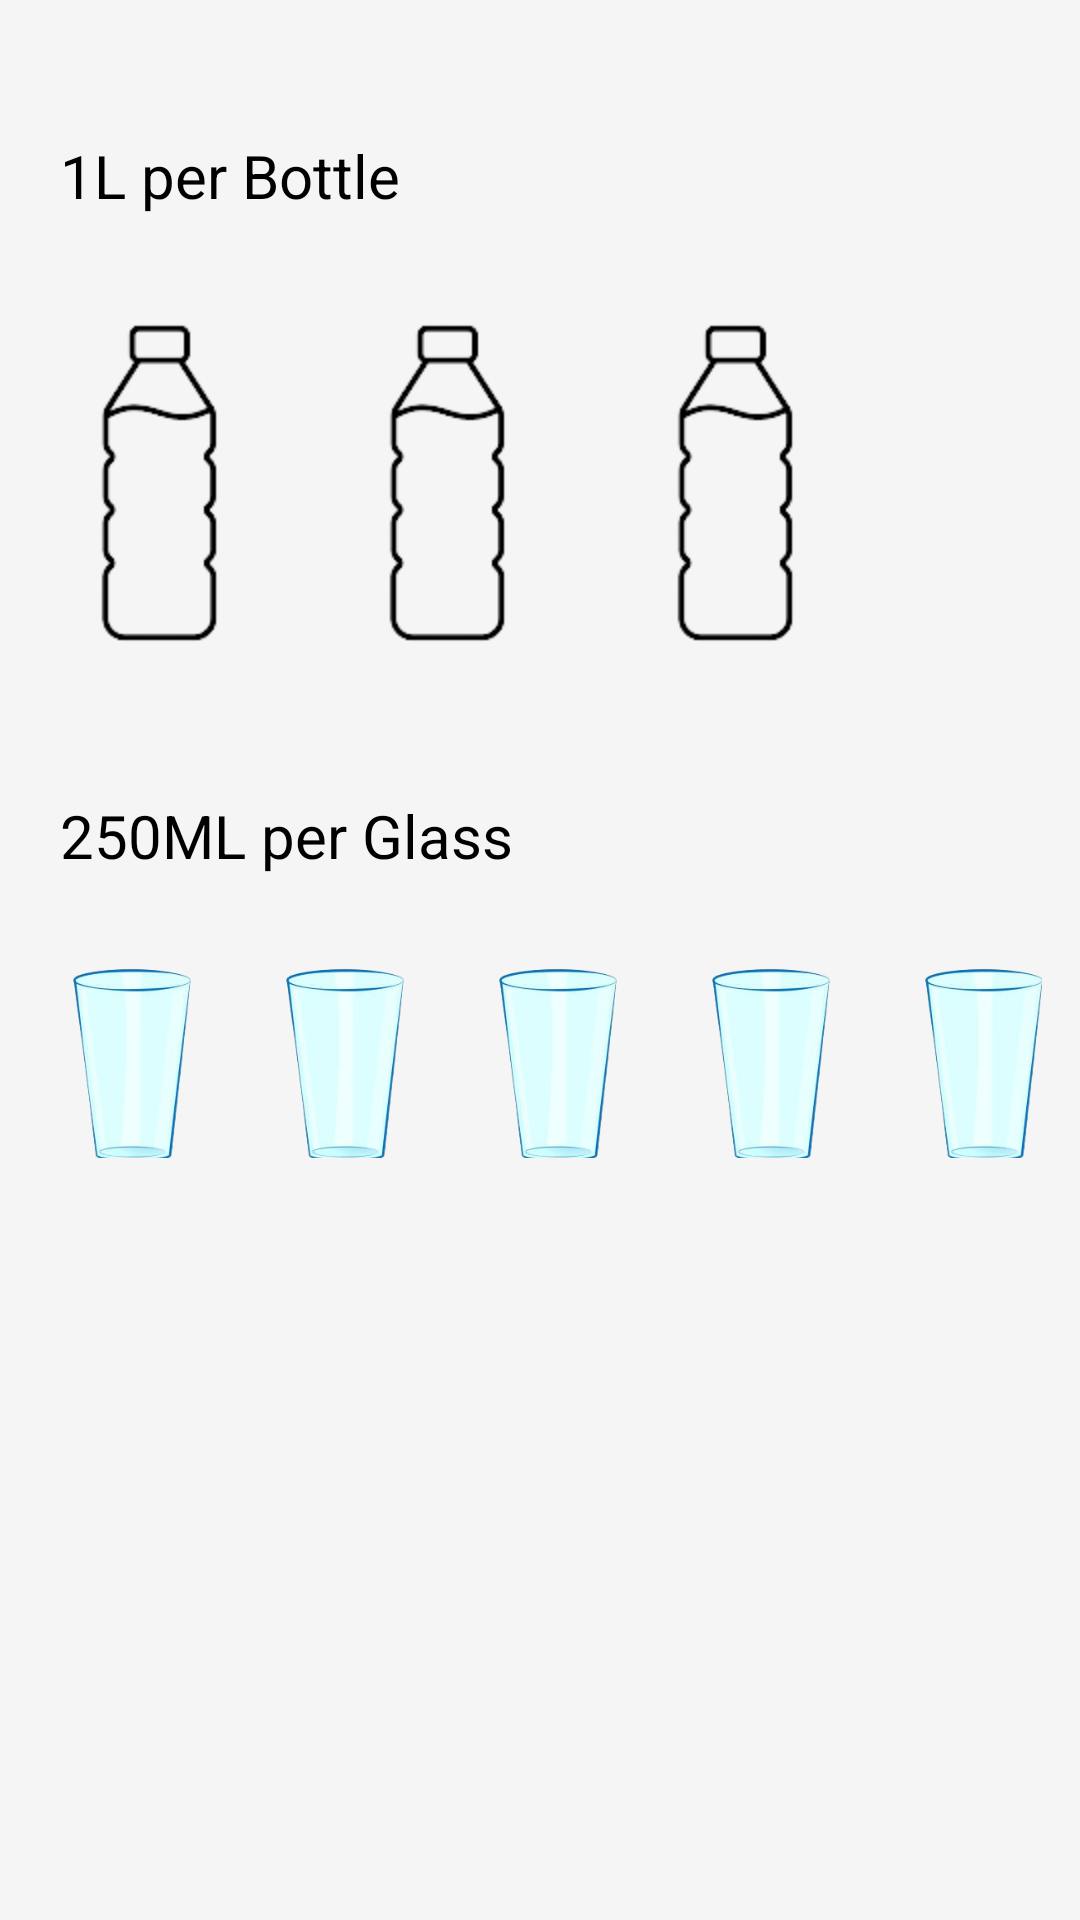

Write the Android layout XML for this screen, with the resource values it uses.
<!-- AndroidManifest.xml: application theme AppTheme.NoActionBar -->
<!-- res/layout/activity_water1.xml -->
<?xml version="1.0" encoding="utf-8"?>
<RelativeLayout xmlns:android="http://schemas.android.com/apk/res/android"
    xmlns:app="http://schemas.android.com/apk/res-auto"
    xmlns:tools="http://schemas.android.com/tools"
    android:layout_width="match_parent"
    android:layout_height="match_parent"
    android:background="#F5F5F5"
    tools:ignore="HardCodedText"
    tools:context=".water1">
<TextView
    android:layout_width="wrap_content"
    android:layout_height="wrap_content"
    android:text="1L per Bottle"
    android:textSize="20sp"
    android:layout_marginStart="20dp"
    android:textColor="@color/black"
    android:layout_marginTop="45dp"/>
    <TextView
        android:id="@+id/waterIntakeTextView"
        android:layout_width="wrap_content"
        android:layout_height="wrap_content"
        android:layout_marginTop="690dp"
        android:layout_centerHorizontal="true"
        android:text="Water Intake: 0.0"
        android:textColor="@color/black"
        android:textSize="20sp" />
    <Button
        android:id="@+id/fillButton"
        android:layout_width="wrap_content"
        android:layout_height="wrap_content"
        android:layout_below="@id/waterIntakeTextView"
        android:layout_centerHorizontal="true"
        android:backgroundTint="#04A4A9"
        android:background="@drawable/border"
        android:textColor="@color/white"
        android:layout_marginTop="20dp"
        android:text="SAVE"
        android:textSize="25sp"
        android:enabled="false"
        android:soundEffectsEnabled="true"/>
    
    <LinearLayout
        android:id="@+id/bottleContainer"
        android:layout_width="match_parent"
        android:layout_height="wrap_content"
        android:orientation="horizontal"
        android:layout_marginStart="25dp"
        android:layout_centerHorizontal="true"
        android:layout_marginTop="86dp">

        
        <ImageView
            android:id="@+id/bottle1"
            android:layout_width="80dp"
            android:layout_height="150dp"
            android:src="@drawable/empty_bottle"
            android:scaleType="centerCrop"
            android:layout_marginEnd="16dp"
            android:tag="1000"
            tools:ignore="ContentDescription" />

        
        <ImageView
            android:id="@+id/bottle2"
            android:layout_width="80dp"
            android:layout_height="150dp"
            android:src="@drawable/empty_bottle"
            android:scaleType="centerCrop"
            android:layout_marginEnd="16dp"
            android:tag="1000"
            tools:ignore="ContentDescription" />

        
        <ImageView
            android:id="@+id/bottle3"
            android:layout_width="80dp"
            android:layout_height="150dp"
            android:src="@drawable/empty_bottle"
            android:scaleType="centerCrop"
            android:tag="1000"
            tools:ignore="ContentDescription" />
    </LinearLayout>

    <TextView
        android:layout_width="wrap_content"
        android:layout_height="wrap_content"
        android:text="250ML per Glass"
        android:textSize="20sp"
        android:layout_marginStart="20dp"
        android:textColor="@color/black"
        android:layout_marginTop="265dp"/>
    
    <LinearLayout
        android:id="@+id/glassContainer"
        android:layout_width="match_parent"
        android:layout_height="wrap_content"
        android:orientation="horizontal"
        android:layout_marginStart="25dp"
        android:layout_below="@id/bottleContainer"
        android:layout_centerHorizontal="true"
        android:layout_marginTop="80dp">

    
    <ImageView
        android:id="@+id/glass1"
        android:layout_width="65dp"
        android:layout_height="70dp"
        android:src="@drawable/emptyglass"
        android:scaleType="centerCrop"
        android:layout_marginEnd="6dp"
        android:tag="250"
        tools:ignore="ContentDescription" />

    
    <ImageView
        android:id="@+id/glass2"
        android:layout_width="65dp"
        android:layout_height="70dp"
        android:src="@drawable/emptyglass"
        android:scaleType="centerCrop"
        android:layout_marginEnd="6dp"
        android:tag="250"
        tools:ignore="ContentDescription" />

    
    <ImageView
        android:id="@+id/glass3"
        android:layout_width="65dp"
        android:layout_height="70dp"
        android:src="@drawable/emptyglass"
        android:scaleType="centerCrop"
        android:layout_marginEnd="6dp"
        android:tag="250"
        tools:ignore="ContentDescription" />

    
    <ImageView
        android:id="@+id/glass4"
        android:layout_width="65dp"
        android:layout_height="70dp"
        android:src="@drawable/emptyglass"
        android:scaleType="centerCrop"
        android:layout_marginEnd="6dp"
        android:tag="250"
        tools:ignore="ContentDescription" />

    
    <ImageView
        android:id="@+id/glass5"
        android:layout_width="65dp"
        android:layout_height="70dp"
        android:src="@drawable/emptyglass"
        android:scaleType="centerCrop"
        android:tag="250"
        tools:ignore="ContentDescription" />
    </LinearLayout>

</RelativeLayout>
<!-- resources referenced by this layout -->
<resources>
  <color name="black">#FF000000</color>
  <color name="white">#FFFFFFFF</color>
  <!-- drawable border (drawable) -->
  <?xml version="1.0" encoding="utf-8"?>
  <shape xmlns:android="http://schemas.android.com/apk/res/android" android:shape="rectangle">
      <stroke
          android:width="2dp"
          android:color="#000000" />
      <corners android:radius="16dp"/>
  </shape>
  <!-- drawable empty_bottle: png bitmap (drawable, 4991 bytes) -->
  <!-- drawable emptyglass: png bitmap (drawable, 29436 bytes) -->
  <style name="AppTheme.NoActionBar" parent="Theme.AppCompat.Light.DarkActionBar">
          <item name="windowActionBar">false</item>
          <item name="windowNoTitle">true</item>
          <item name="android:windowFullscreen">true</item>
      </style>
</resources>
